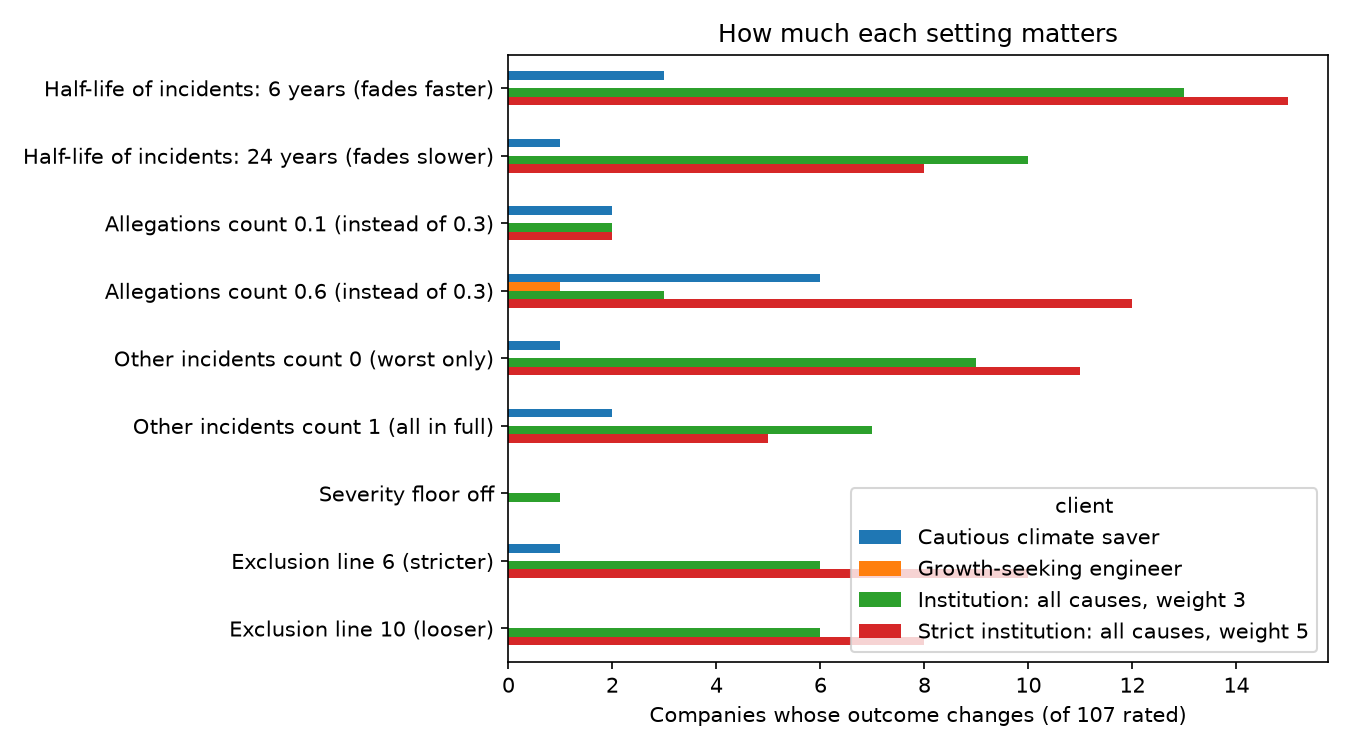

Data behind this chart, as committed beside it:
client, change, excluded, excluded_vs_base, companies_changing_outcome
Cautious climate saver, Half-life of incidents: 6 years (fades f…, 0, 0, 3
Cautious climate saver, Half-life of incidents: 24 years (fades …, 0, 0, 1
Cautious climate saver, Allegations count 0.1 (instead of 0.3), 0, 0, 2
Cautious climate saver, Allegations count 0.6 (instead of 0.3), 2, 2, 6
Cautious climate saver, Other incidents count 0 (worst only), 0, 0, 1
Cautious climate saver, Other incidents count 1 (all in full), 1, 1, 2
Cautious climate saver, Severity floor off, 0, 0, 0
Cautious climate saver, Exclusion line 6 (stricter), 1, 1, 1
Cautious climate saver, Exclusion line 10 (looser), 0, 0, 0
Growth-seeking engineer, Half-life of incidents: 6 years (fades f…, 0, 0, 0
Growth-seeking engineer, Half-life of incidents: 24 years (fades …, 0, 0, 0
Growth-seeking engineer, Allegations count 0.1 (instead of 0.3), 0, 0, 0
Growth-seeking engineer, Allegations count 0.6 (instead of 0.3), 0, 0, 1
Growth-seeking engineer, Other incidents count 0 (worst only), 0, 0, 0
Growth-seeking engineer, Other incidents count 1 (all in full), 0, 0, 0
Growth-seeking engineer, Severity floor off, 0, 0, 0
Growth-seeking engineer, Exclusion line 6 (stricter), 0, 0, 0
Growth-seeking engineer, Exclusion line 10 (looser), 0, 0, 0
Institution: all causes, weight 3, Half-life of incidents: 6 years (fades f…, 8, -4, 13
Institution: all causes, weight 3, Half-life of incidents: 24 years (fades …, 17, 5, 10
Institution: all causes, weight 3, Allegations count 0.1 (instead of 0.3), 12, 0, 2
Institution: all causes, weight 3, Allegations count 0.6 (instead of 0.3), 13, 1, 3
Institution: all causes, weight 3, Other incidents count 0 (worst only), 11, -1, 9
Institution: all causes, weight 3, Other incidents count 1 (all in full), 18, 6, 7
Institution: all causes, weight 3, Severity floor off, 12, 0, 1
Institution: all causes, weight 3, Exclusion line 6 (stricter), 18, 6, 6
Institution: all causes, weight 3, Exclusion line 10 (looser), 6, -6, 6
Strict institution: all causes, weight 5, Half-life of incidents: 6 years (fades f…, 19, -7, 15
Strict institution: all causes, weight 5, Half-life of incidents: 24 years (fades …, 32, 6, 8
Strict institution: all causes, weight 5, Allegations count 0.1 (instead of 0.3), 25, -1, 2
Strict institution: all causes, weight 5, Allegations count 0.6 (instead of 0.3), 31, 5, 12
Strict institution: all causes, weight 5, Other incidents count 0 (worst only), 19, -7, 11
Strict institution: all causes, weight 5, Other incidents count 1 (all in full), 30, 4, 5
Strict institution: all causes, weight 5, Severity floor off, 26, 0, 0
Strict institution: all causes, weight 5, Exclusion line 6 (stricter), 36, 10, 10
Strict institution: all causes, weight 5, Exclusion line 10 (looser), 18, -8, 8
